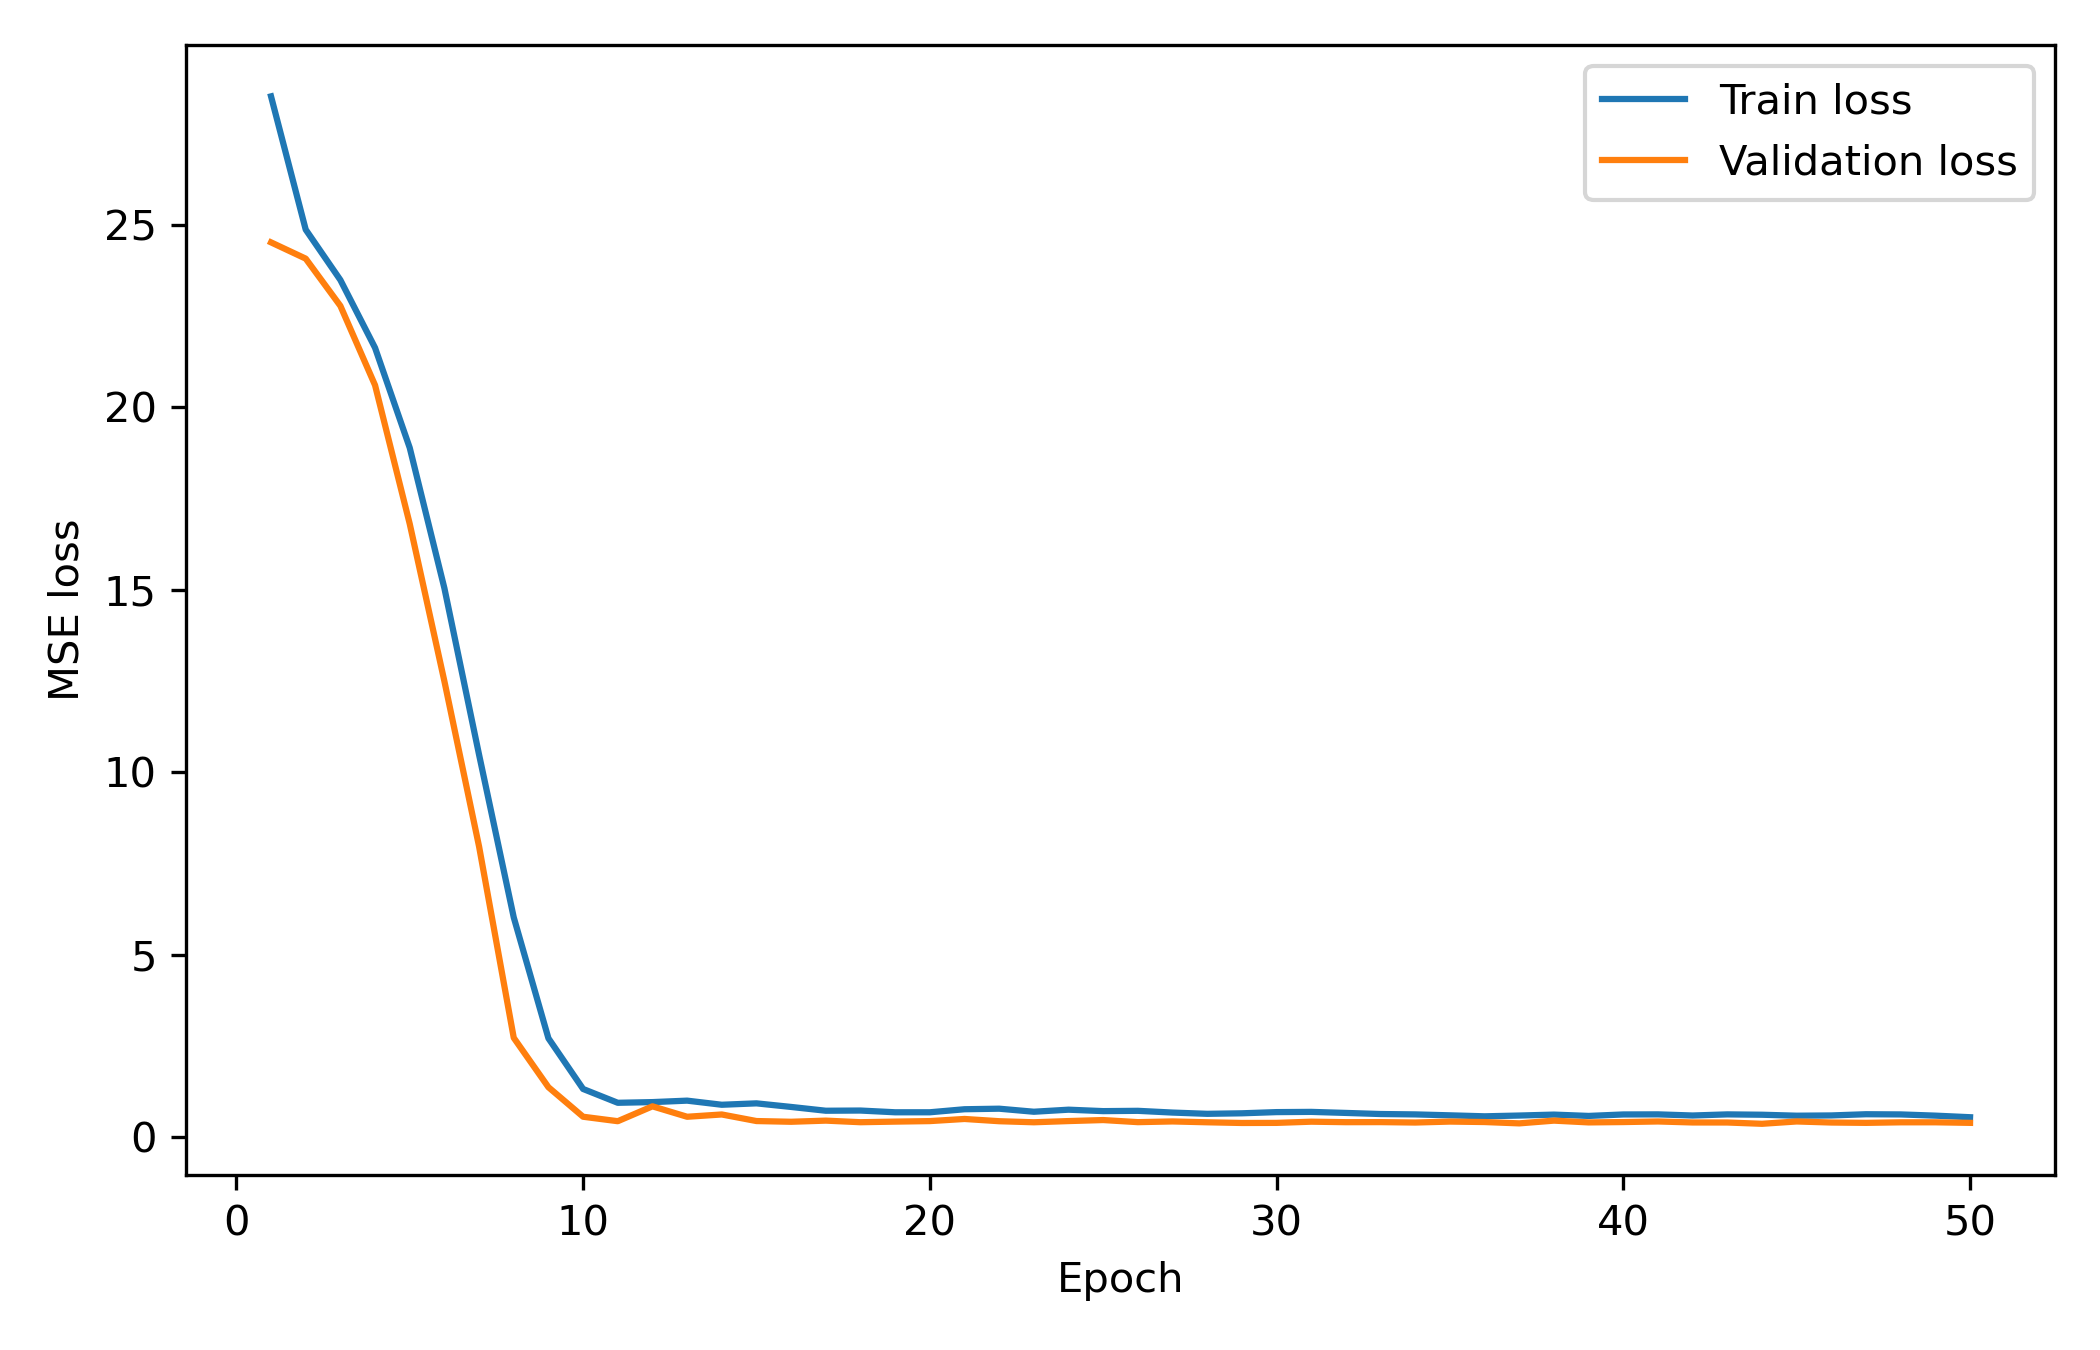

Values plotted in this chart, from the file beside it:
epoch, train_loss, val_loss
1, 28.51, 24.51
2, 24.86, 24.07
3, 23.48, 22.77
4, 21.62, 20.6
5, 18.89, 16.8
6, 15.04, 12.49
7, 10.48, 7.966
8, 6.025, 2.728
9, 2.715, 1.375
10, 1.327, 0.5663
11, 0.9481, 0.444
12, 0.9669, 0.8515
13, 1.007, 0.5656
14, 0.8942, 0.6281
15, 0.9327, 0.4481
16, 0.8342, 0.4284
17, 0.7306, 0.4596
18, 0.7357, 0.4162
19, 0.6881, 0.4325
20, 0.6883, 0.4468
21, 0.7714, 0.5051
22, 0.7864, 0.4436
23, 0.7029, 0.4145
24, 0.7592, 0.4475
25, 0.7199, 0.4755
26, 0.728, 0.4179
27, 0.6804, 0.4374
28, 0.646, 0.4141
29, 0.6602, 0.3953
30, 0.6929, 0.3978
31, 0.6992, 0.4305
32, 0.6706, 0.4172
33, 0.6406, 0.4188
34, 0.6301, 0.4075
35, 0.6047, 0.4334
36, 0.5777, 0.421
37, 0.599, 0.3844
38, 0.6245, 0.4594
39, 0.5882, 0.4109
40, 0.6285, 0.4204
41, 0.631, 0.4367
42, 0.5999, 0.4093
43, 0.6306, 0.4082
44, 0.621, 0.3728
45, 0.5946, 0.4366
46, 0.6017, 0.4076
47, 0.6348, 0.3985
48, 0.6295, 0.4133
49, 0.5961, 0.4139
50, 0.553, 0.3985
